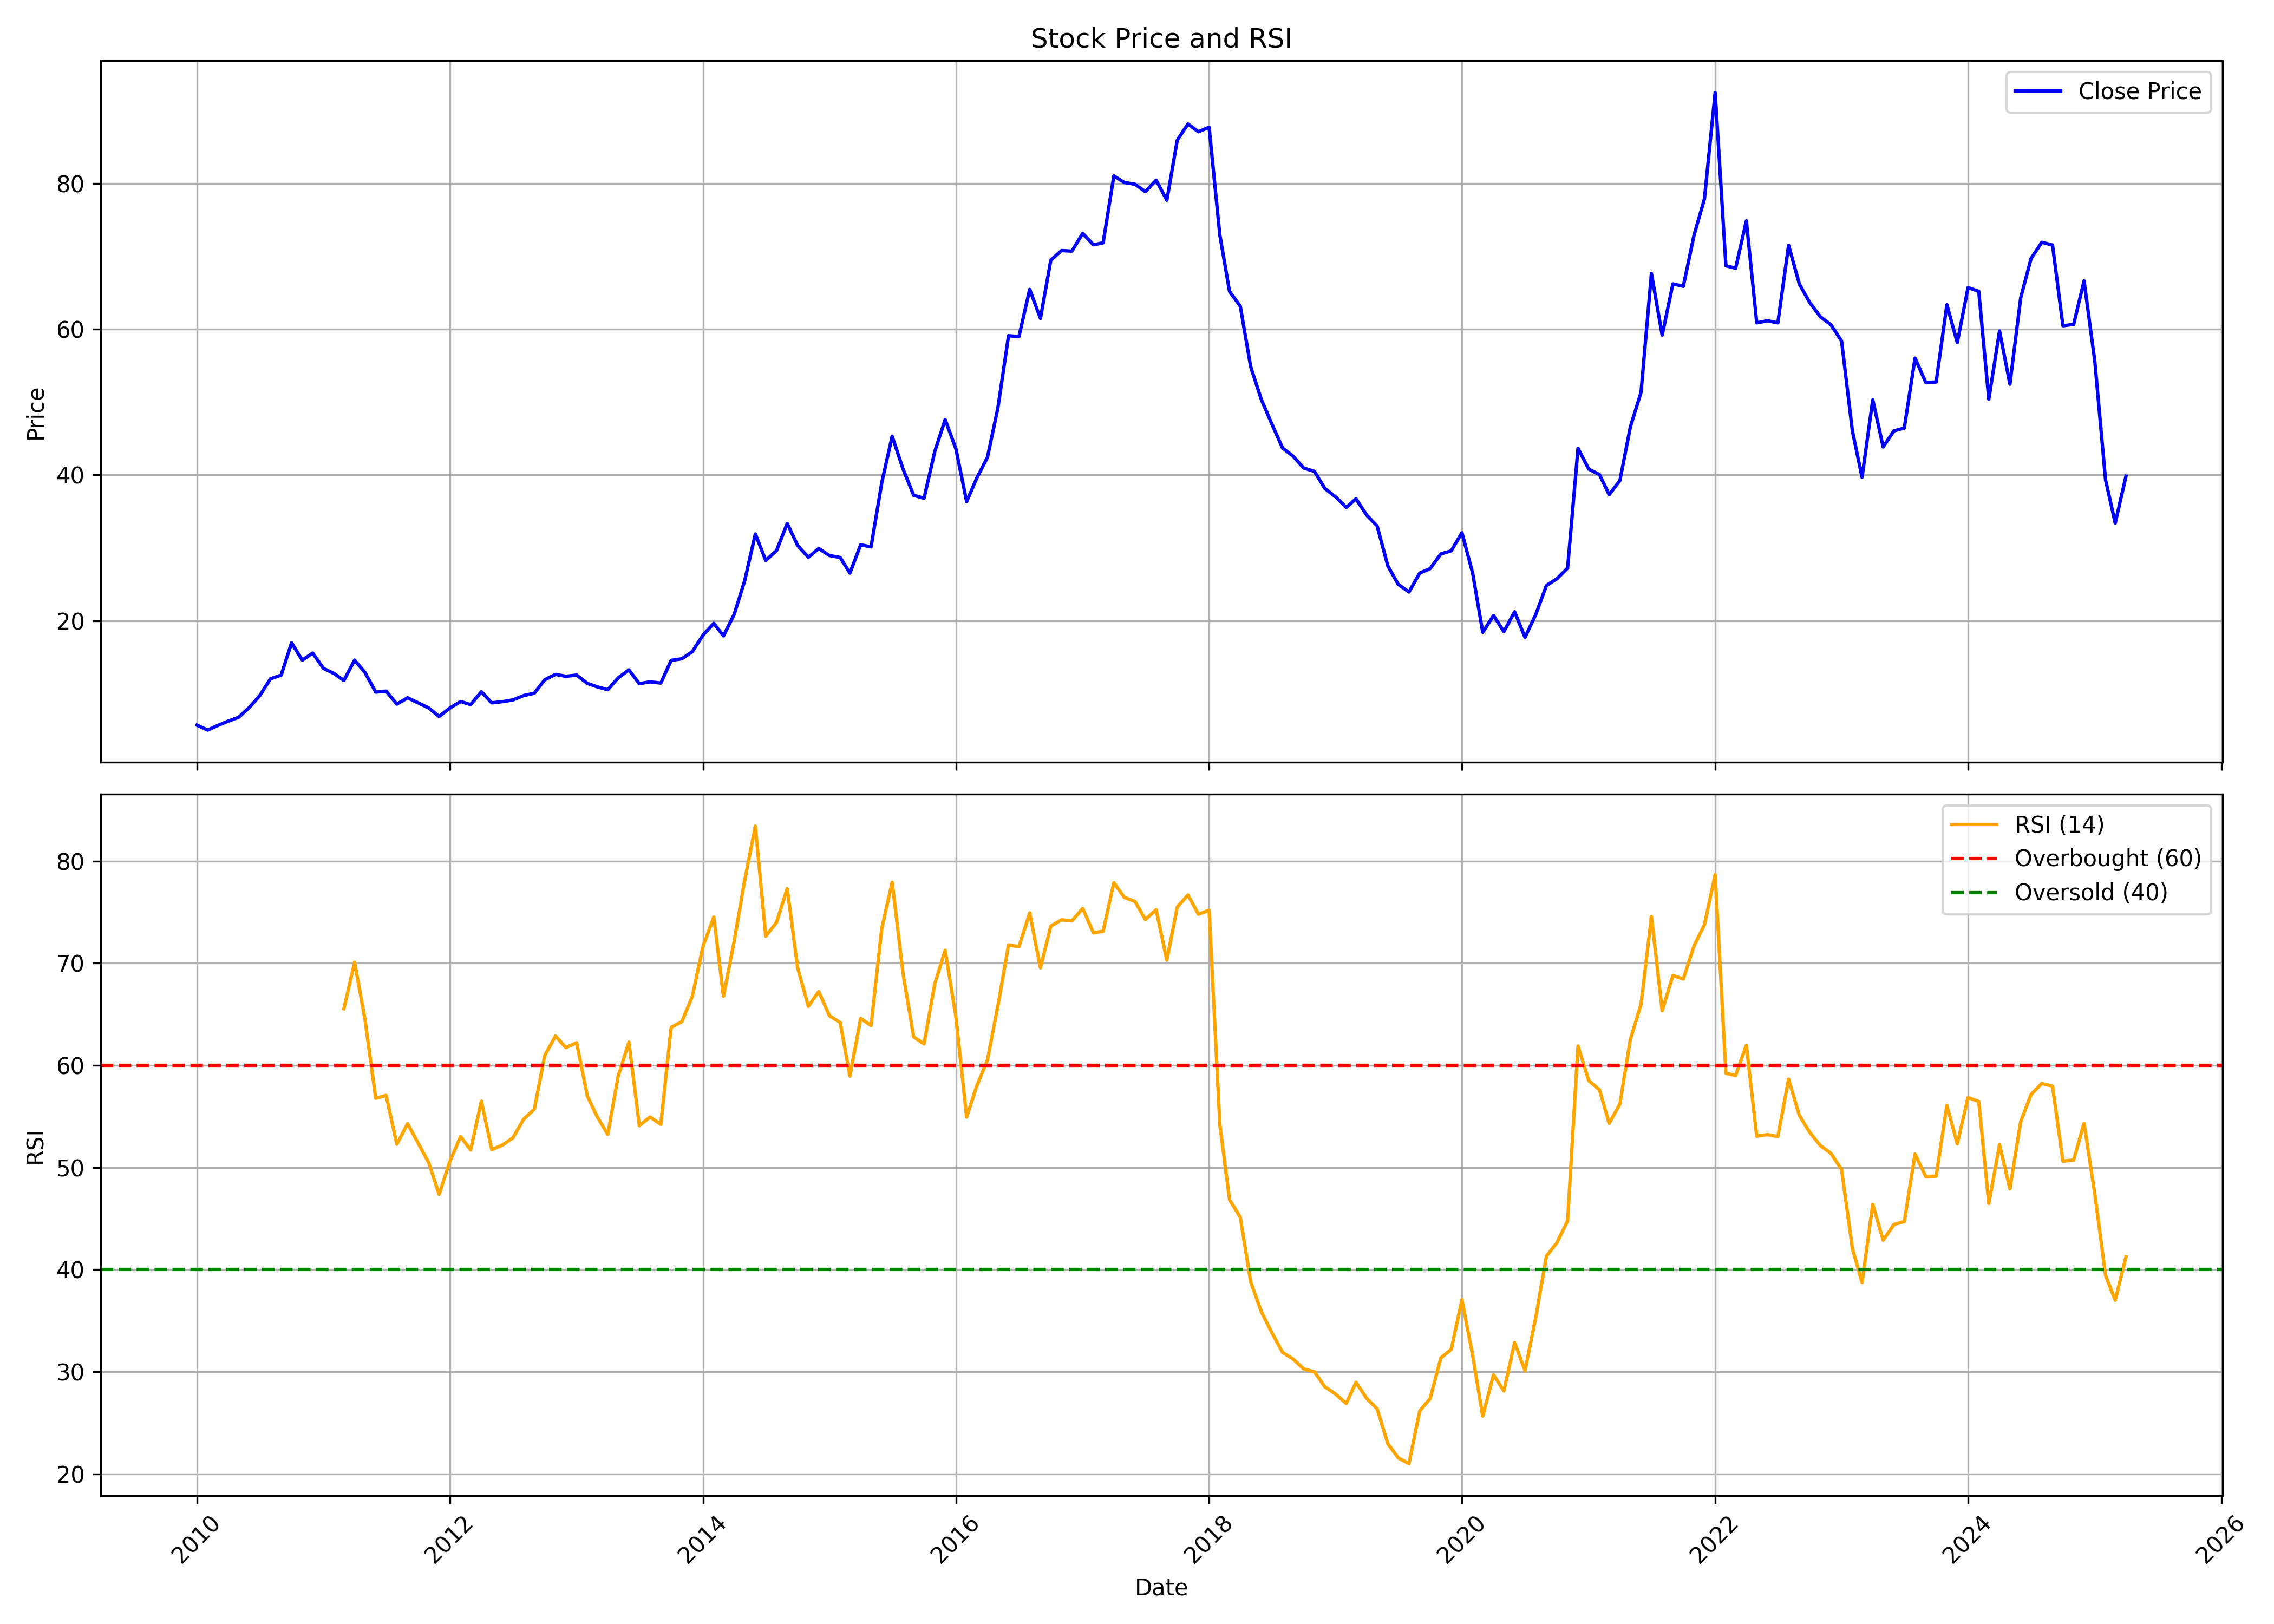

The file beside this chart, header and first rows:
, Unnamed: 0, date, symbol, open, high, low, close, volume, rsi
0, 0, 2010-01-01, SUTLEJTEX, 5.646, 8.136, 5.624, 5.666, 2124195, 
1, 1, 2010-02-01, SUTLEJTEX, 5.901, 6.148, 4.994, 4.994, 354540, 
2, 2, 2010-03-01, SUTLEJTEX, 4.994, 5.84, 4.994, 5.606, 1002120, 
3, 3, 2010-04-01, SUTLEJTEX, 5.53, 6.591, 5.525, 6.221, 328245, 
4, 4, 2010-05-01, SUTLEJTEX, 6.221, 7.543, 5.241, 6.74, 2407365, 
5, 5, 2010-06-01, SUTLEJTEX, 6.566, 8.551, 6.309, 8.095, 2782755, 
6, 6, 2010-07-01, SUTLEJTEX, 7.96, 9.958, 7.857, 9.714, 15039915, 
7, 7, 2010-08-01, SUTLEJTEX, 9.757, 13.8, 9.526, 12.03, 8009445, 
8, 8, 2010-09-01, SUTLEJTEX, 12.12, 14.12, 12.12, 12.53, 4438695, 
9, 9, 2010-10-01, SUTLEJTEX, 12.56, 19.41, 12.43, 16.96, 14865675, 
10, 10, 2010-11-01, SUTLEJTEX, 17.36, 18.53, 13.4, 14.59, 2624250, 
11, 11, 2010-12-01, SUTLEJTEX, 14.38, 16.22, 11.82, 15.56, 895245, 
12, 12, 2011-01-01, SUTLEJTEX, 15.66, 15.97, 12.92, 13.46, 1372620, 
13, 13, 2011-02-01, SUTLEJTEX, 13.12, 14.58, 10.34, 12.74, 965820, 
14, 14, 2011-03-01, SUTLEJTEX, 12.07, 13.76, 11.09, 11.81, 1199880, 65.54
15, 15, 2011-04-01, SUTLEJTEX, 11.76, 15.46, 11.76, 14.59, 4368165, 70.09
16, 16, 2011-05-01, SUTLEJTEX, 14.79, 15.14, 12.07, 12.89, 2309385, 64.49
17, 17, 2011-06-01, SUTLEJTEX, 12.61, 12.89, 8.91, 10.2, 1560690, 56.78
18, 18, 2011-07-01, SUTLEJTEX, 10.38, 11.73, 9.859, 10.34, 1724970, 57.06
19, 19, 2011-08-01, SUTLEJTEX, 10.38, 10.59, 7.707, 8.554, 823725, 52.28
20, 20, 2011-09-01, SUTLEJTEX, 8.554, 10.43, 8.362, 9.424, 584850, 54.29
21, 21, 2011-10-01, SUTLEJTEX, 9.254, 9.778, 8.079, 8.74, 449745, 52.42
22, 22, 2011-11-01, SUTLEJTEX, 8.504, 9.081, 7.217, 8.03, 543630, 50.48
23, 23, 2011-12-01, SUTLEJTEX, 7.933, 8.127, 6.609, 6.863, 482880, 47.37
24, 24, 2012-01-01, SUTLEJTEX, 6.868, 9.647, 6.863, 8.014, 724665, 50.6
25, 25, 2012-02-01, SUTLEJTEX, 7.864, 9.644, 7.778, 8.916, 667950, 53.03
26, 26, 2012-03-01, SUTLEJTEX, 8.913, 9.225, 8.051, 8.483, 469995, 51.72
27, 27, 2012-04-01, SUTLEJTEX, 8.441, 10.91, 8.441, 10.26, 1190205, 56.5
28, 28, 2012-05-01, SUTLEJTEX, 10.4, 10.75, 8.006, 8.732, 158760, 51.75
29, 29, 2012-06-01, SUTLEJTEX, 9.072, 9.14, 7.659, 8.891, 307575, 52.2
30, 30, 2012-07-01, SUTLEJTEX, 8.761, 10.36, 8.756, 9.129, 342915, 52.91
31, 31, 2012-08-01, SUTLEJTEX, 8.918, 10.05, 8.656, 9.729, 580950, 54.73
32, 32, 2012-09-01, SUTLEJTEX, 9.942, 10.25, 9.296, 10.05, 448500, 55.72
33, 33, 2012-10-01, SUTLEJTEX, 9.929, 12.16, 9.269, 11.9, 874350, 60.97
34, 34, 2012-11-01, SUTLEJTEX, 11.89, 12.97, 11.13, 12.63, 1229100, 62.87
35, 35, 2012-12-01, SUTLEJTEX, 12.96, 12.96, 11.41, 12.38, 285615, 61.74
36, 36, 2013-01-01, SUTLEJTEX, 12.49, 13, 11.48, 12.54, 406425, 62.21
37, 37, 2013-02-01, SUTLEJTEX, 12.76, 12.97, 10.92, 11.4, 272700, 57
38, 38, 2013-03-01, SUTLEJTEX, 11.08, 11.82, 10.29, 10.93, 317730, 54.99
39, 39, 2013-04-01, SUTLEJTEX, 11.67, 12.16, 10.38, 10.53, 46710, 53.25
40, 40, 2013-05-01, SUTLEJTEX, 10.53, 13.17, 10.53, 12.16, 115620, 58.95
41, 41, 2013-06-01, SUTLEJTEX, 12.44, 13.25, 11.4, 13.25, 24660, 62.28
42, 42, 2013-07-01, SUTLEJTEX, 13.25, 13.53, 11.11, 11.36, 42540, 54.1
43, 43, 2013-08-01, SUTLEJTEX, 11.44, 11.78, 11.11, 11.61, 200490, 54.94
44, 44, 2013-09-01, SUTLEJTEX, 11.69, 12.19, 11.11, 11.44, 114930, 54.23
45, 45, 2013-10-01, SUTLEJTEX, 11.78, 14.56, 11.78, 14.56, 70130, 63.72
46, 46, 2013-11-01, SUTLEJTEX, 15.28, 16.42, 14.16, 14.78, 180750, 64.28
47, 47, 2013-12-01, SUTLEJTEX, 14.89, 16.16, 14.89, 15.76, 144560, 66.76
48, 48, 2014-01-01, SUTLEJTEX, 15.76, 19.16, 15.07, 18.03, 492390, 71.66
49, 49, 2014-02-01, SUTLEJTEX, 17.91, 20.24, 16.59, 19.63, 569500, 74.52
50, 50, 2014-03-01, SUTLEJTEX, 18.74, 19.8, 17.21, 17.92, 617380, 66.77
51, 51, 2014-04-01, SUTLEJTEX, 17.92, 21.47, 17.68, 20.88, 843850, 72.17
52, 52, 2014-05-01, SUTLEJTEX, 20.88, 26.87, 20.24, 25.46, 3506640, 78.08
53, 53, 2014-06-01, SUTLEJTEX, 25.29, 32.68, 24.88, 31.9, 2582530, 83.42
54, 54, 2014-07-01, SUTLEJTEX, 31.53, 34.83, 27.45, 28.26, 1418910, 72.65
55, 55, 2014-08-01, SUTLEJTEX, 28.66, 31.89, 27.32, 29.61, 1325910, 73.99
56, 56, 2014-09-01, SUTLEJTEX, 29.67, 37.68, 28.57, 33.34, 2806420, 77.31
57, 57, 2014-10-01, SUTLEJTEX, 33.9, 33.91, 28.74, 30.32, 737580, 69.58
58, 58, 2014-11-01, SUTLEJTEX, 30.47, 30.82, 27.43, 28.7, 985150, 65.78
59, 59, 2014-12-01, SUTLEJTEX, 28.52, 32.64, 28.4, 29.91, 1223300, 67.22
... 124 more rows
